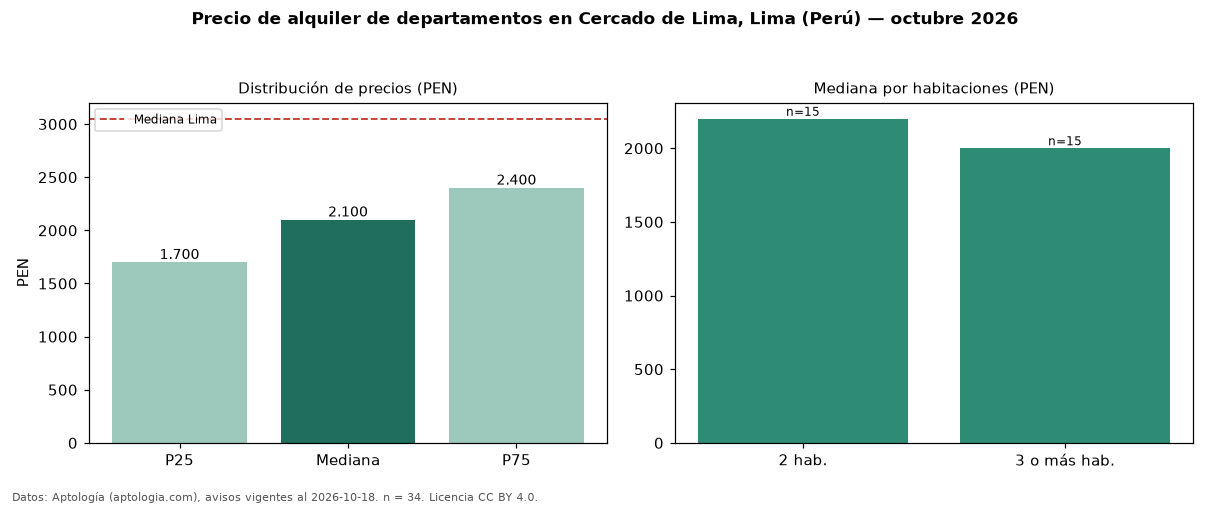

The data file committed next to this chart (first rows):
seccion, metrica, valor, moneda, n
precio, p25, 1700, PEN, 34
precio, mediana, 2100, PEN, 34
precio, p75, 2400, PEN, 34
precio, minimo, 1000, PEN, 34
precio, maximo, 3200, PEN, 34
m2, mediana_precio_m2, 31.88, PEN, 31
m2, area_mediana_m2, 61.0, m2, 31
admin, mediana_admin_mes, 235.0, PEN, 16
banos, mediana_banos, 2.0, , 
habitaciones, 2, 2200, PEN, 15
habitaciones, 3+, 2000, PEN, 15
ciudad, mediana_ciudad_referencia, 3050, PEN, 
ciudad, mediana_m2_ciudad, 32.91, PEN, 
fuente, fecha_datos, 2026-10-18, , 
fuente, atribucion, https://www.aptologia.com/pe/alquiler/li…, , 
fuente, licencia, CC BY 4.0, , 
